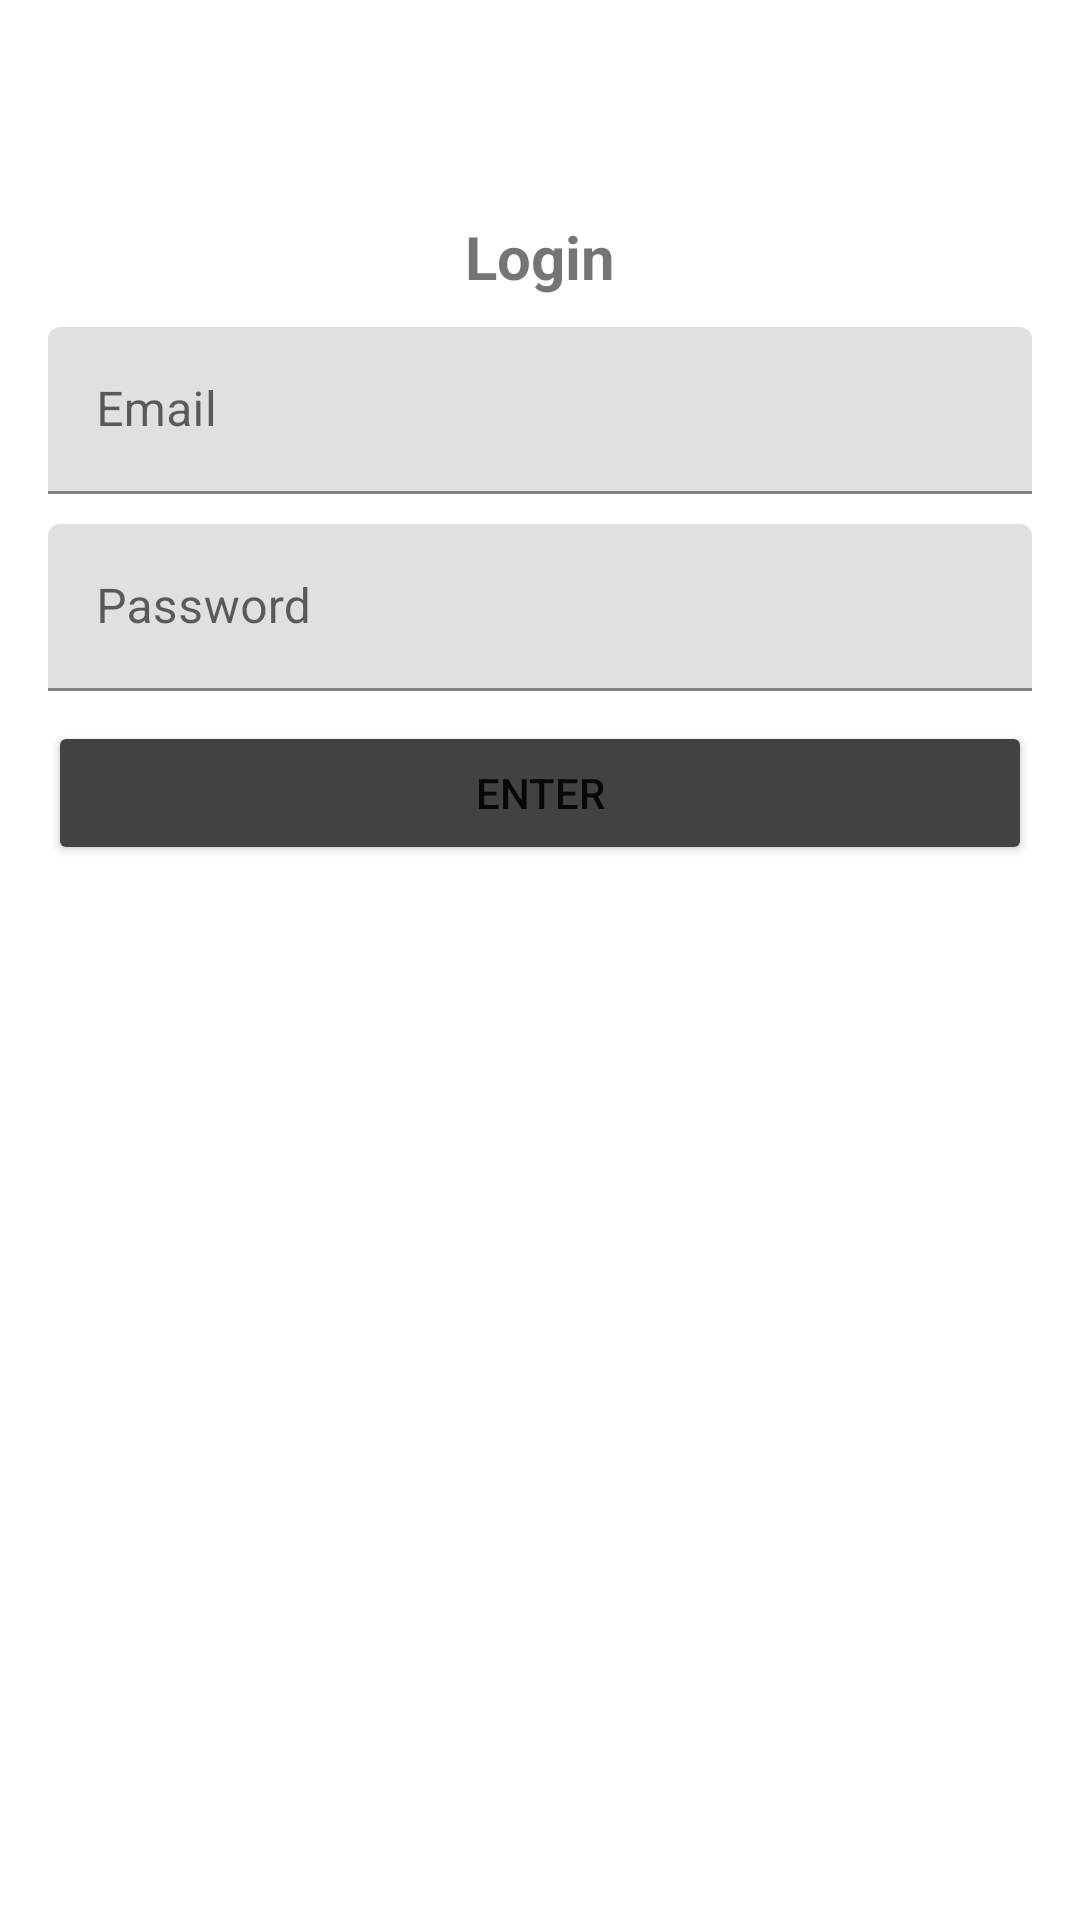

Produce the Android XML layout that renders to this screen, including the resource entries it uses.
<!-- AndroidManifest.xml: application theme Theme.HealthcareApp -->
<!-- res/layout/activity_login.xml -->
<?xml version="1.0" encoding="utf-8"?>
<RelativeLayout xmlns:android="http://schemas.android.com/apk/res/android"
    xmlns:app="http://schemas.android.com/apk/res-auto"
    xmlns:tools="http://schemas.android.com/tools"
    android:layout_width="match_parent"
    android:layout_height="match_parent"
    tools:context=".LoginActivity">

    <include
        android:id="@+id/toolbar"
        layout="@layout/bar_layout"
        style=""
        />

    <LinearLayout
        android:layout_width="match_parent"
        android:orientation="vertical"
        android:gravity="center_horizontal"
        android:layout_below="@+id/toolbar"
        android:layout_height="wrap_content"
        android:padding="16dp">
        <TextView
            android:layout_width="wrap_content"
            android:layout_height="wrap_content"
            android:text="Login"
            android:textSize="20dp"
            android:textStyle="bold"
            />


        <com.google.android.material.textfield.TextInputLayout
            android:id="@+id/email"
            android:layout_width="match_parent"
            android:layout_height="wrap_content"
            >

            <EditText
                android:id="@+id/inputEmail"
                android:layout_width="match_parent"
                android:layout_height="wrap_content"
                android:inputType="textEmailAddress"
                android:hint="Email"
                android:layout_marginTop="10dp" />
        </com.google.android.material.textfield.TextInputLayout>

        <com.google.android.material.textfield.TextInputLayout
            android:id="@+id/password"
            android:layout_width="match_parent"
            android:layout_height="wrap_content"
            >

            <EditText
                android:id="@+id/inputPassword"
                android:layout_width="match_parent"
                android:layout_height="wrap_content"
                android:inputType="textPassword"
                android:hint="Password"
                android:layout_marginTop="10dp" />
        </com.google.android.material.textfield.TextInputLayout>

        <Button
            android:id="@+id/bttn_login"
            android:layout_width="match_parent"
            android:layout_height="wrap_content"
            android:text="Enter"
            android:backgroundTint="@color/cardview_dark_background"
            android:layout_marginTop="10dp"

            />


    </LinearLayout>

</RelativeLayout>
<!-- res/layout/bar_layout.xml (included above) -->
<?xml version="1.0" encoding="utf-8"?>
<androidx.appcompat.widget.Toolbar xmlns:android="http://schemas.android.com/apk/res/android"
    xmlns:app="http://schemas.android.com/apk/res-auto"
    android:id="@+id/toolbar"
    android:layout_width="match_parent"
    android:layout_height="wrap_content"
    android:background="@color/cardview_light_background"

    app:popupTheme="@style/MenuStyle"
    app:titleTextColor="@android:color/white"
    android:layout_gravity="bottom"
    >

</androidx.appcompat.widget.Toolbar>
<!-- resources referenced by this layout -->
<resources>
  <style name="MenuStyle" parent="Theme.AppCompat.Light">
          <item name="android:background">@android:color/white</item>
      </style>
  <style name="Theme.HealthcareApp" parent="Theme.MaterialComponents.DayNight.NoActionBar">
          
          <item name="colorPrimary">@color/purple_200</item>
          <item name="colorPrimaryVariant">@color/purple_200</item>
          <item name="colorOnPrimary">@color/white</item>
          
          <item name="colorSecondary">@color/teal_200</item>
          <item name="colorSecondaryVariant">@color/white</item>
          <item name="colorOnSecondary">@color/black</item>
          
          <item name="android:statusBarColor">@android:color/transparent</item>
          
      </style>
  <color name="purple_200">#FFBB86FC</color>
  <color name="white">#FFFFFFFF</color>
  <color name="teal_200">#FF03DAC5</color>
  <color name="black">#FF000000</color>
</resources>
